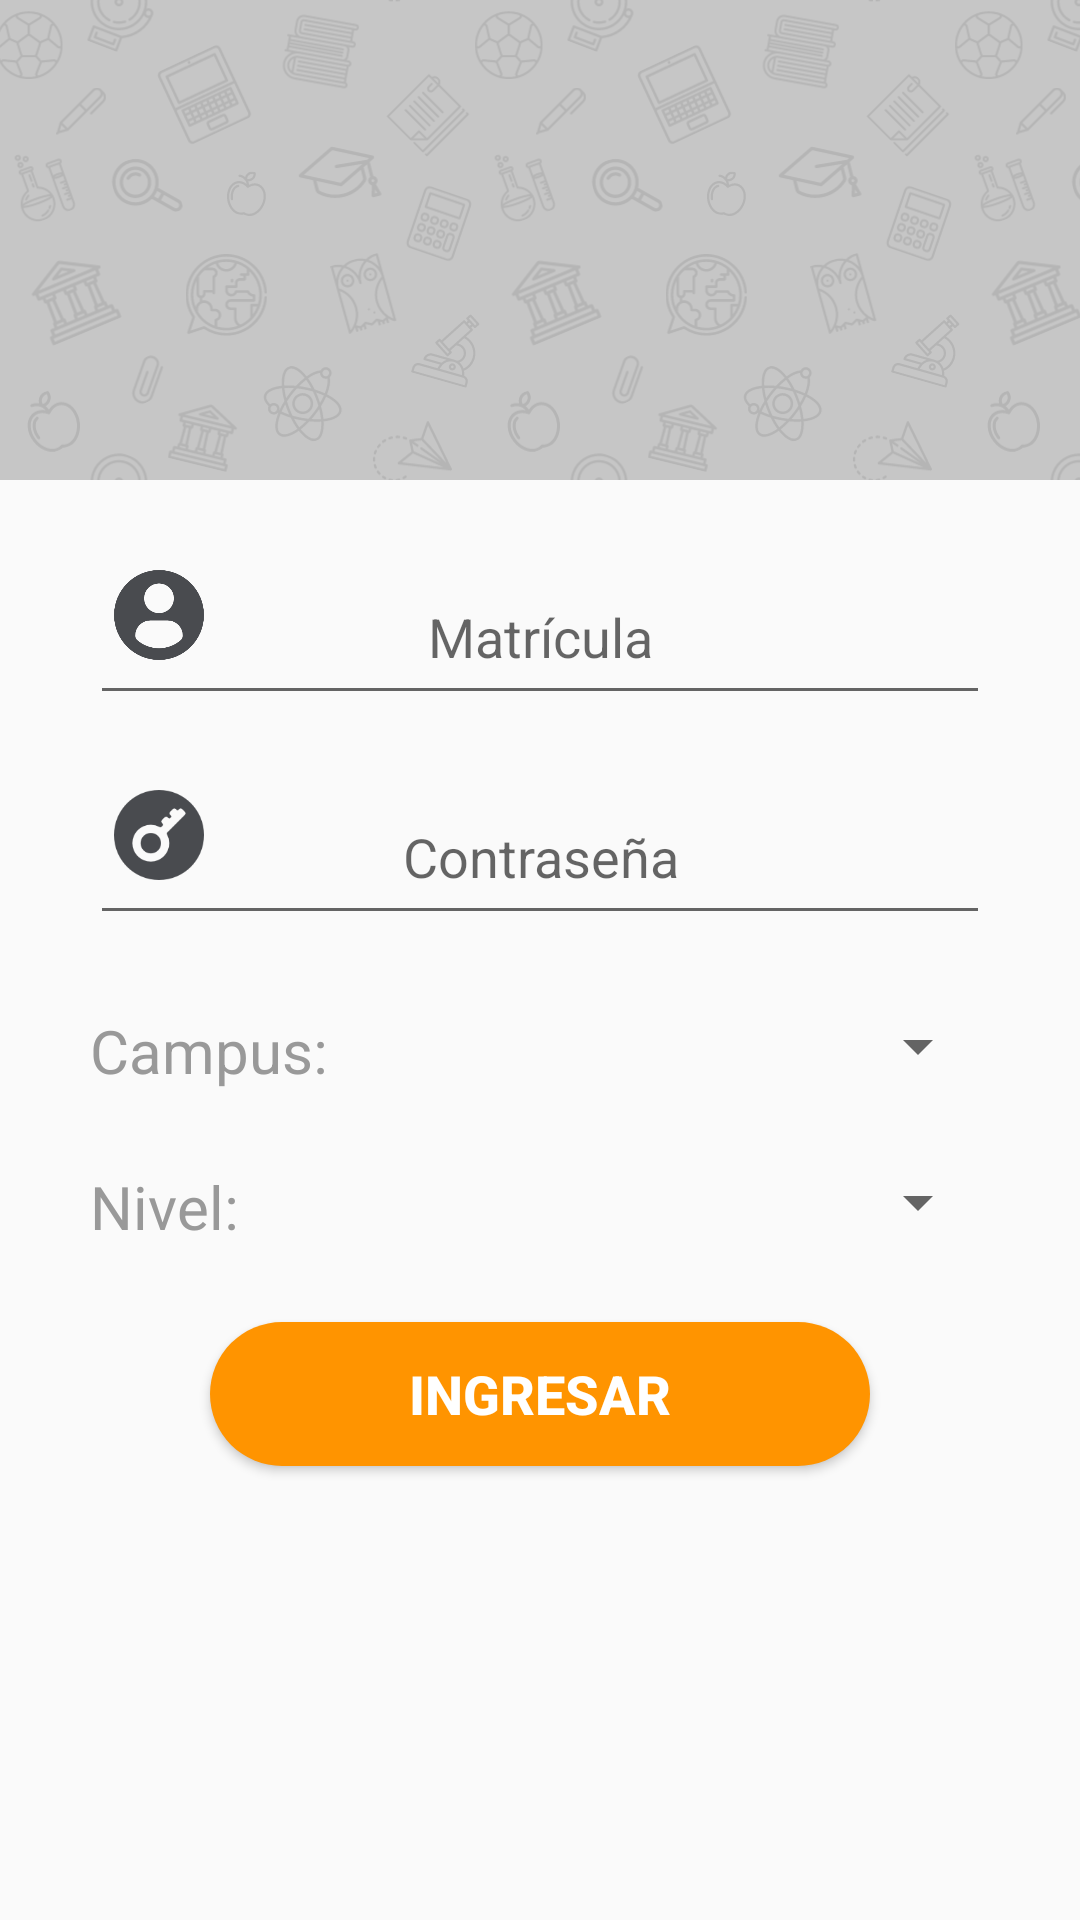

The Android layout XML behind this screen, and the referenced resources:
<!-- AndroidManifest.xml: application theme AppTheme -->
<!-- res/layout/activity_login.xml -->
<?xml version="1.0" encoding="utf-8"?>
<LinearLayout xmlns:android="http://schemas.android.com/apk/res/android"
    android:layout_width="match_parent"
    android:layout_height="match_parent"
    android:orientation="vertical">

    <RelativeLayout
        android:layout_width="match_parent"
        android:layout_height="match_parent"
        android:layout_weight="3"
        android:orientation="vertical">
        <ImageView
            android:layout_width="match_parent"
            android:layout_height="match_parent"
            android:src="@mipmap/bg_patterns_school"
            android:scaleType="centerCrop"/>
    </RelativeLayout>

    <LinearLayout
        android:layout_width="match_parent"
        android:layout_height="match_parent"
        android:layout_weight="1"
        android:orientation="vertical"
        android:padding="30dp">

        <RelativeLayout
            android:layout_width="match_parent"
            android:layout_height="wrap_content">

            <EditText
                android:id="@+id/txt_matricula_login"
                android:layout_width="match_parent"
                android:layout_height="wrap_content"
                android:layout_marginBottom="25dp"
                android:hint="@string/enrollment"
                android:inputType="numberSigned"
                android:maxLength="8"
                android:paddingBottom="14dp"
                android:textAlignment="center"
                android:textColor="@color/colorDarkGray" />

            <ImageView
                android:layout_width="30dp"
                android:layout_height="30dp"
                android:layout_marginLeft="8dp"
                android:scaleType="centerInside"
                android:src="@mipmap/ic_profile_black" />
        </RelativeLayout>

        <RelativeLayout
            android:layout_width="match_parent"
            android:layout_height="wrap_content">

            <EditText
                android:id="@+id/txt_password_login"
                android:layout_width="match_parent"
                android:layout_height="wrap_content"
                android:layout_marginBottom="25dp"
                android:hint="@string/password"
                android:imeOptions="actionSend"
                android:inputType="textPassword"
                android:paddingBottom="14dp"
                android:textAlignment="center"
                android:textColor="@color/colorDarkGray" />

            <ImageView
                android:layout_width="30dp"
                android:layout_height="30dp"
                android:layout_marginLeft="8dp"
                android:scaleType="centerInside"
                android:src="@mipmap/ic_key_black" />
        </RelativeLayout>

        <LinearLayout
            android:layout_width="match_parent"
            android:layout_height="wrap_content"
            android:layout_marginBottom="25dp"
            android:orientation="horizontal">

            <TextView
                android:layout_width="wrap_content"
                android:layout_height="wrap_content"
                android:layout_centerVertical="true"
                android:text="Campus: "
                android:textColor="@color/gray"
                android:textSize="20dp"
                android:layout_marginRight="20dp"/>

            <Spinner
                android:id="@+id/spinner_campus_login"
                android:layout_width="match_parent"
                android:layout_height="wrap_content"
                android:layout_alignParentStart="true"
                android:layout_alignParentTop="true" />
        </LinearLayout>

        <LinearLayout
            android:layout_width="match_parent"
            android:layout_height="wrap_content"
            android:layout_marginBottom="25dp"
            android:orientation="horizontal">

            <TextView
                android:layout_width="wrap_content"
                android:layout_height="wrap_content"
                android:layout_centerVertical="true"
                android:text="Nivel: "
                android:textColor="@color/gray"
                android:textSize="20dp"
                android:layout_marginRight="20dp"/>

            <Spinner
                android:id="@+id/spinner_sistema_login"
                android:layout_width="match_parent"
                android:layout_height="wrap_content"
                android:layout_alignParentStart="true"
                android:layout_alignParentTop="true" />
        </LinearLayout>

        <Button
            android:id="@+id/btn_login"
            android:layout_width="match_parent"
            android:layout_height="wrap_content"
            android:layout_marginLeft="40dp"
            android:layout_marginRight="40dp"
            android:background="@drawable/rounded_rec_orange"
            android:onClick="onLoginClick"
            android:text="@string/sign_in"
            android:textColor="@color/colorWhite"
            android:textSize="18dp"
            android:textStyle="bold" />

    </LinearLayout>

</LinearLayout>
<!-- resources referenced by this layout -->
<resources>
  <color name="colorDarkGray">#3B3D40</color>
  <color name="colorWhite">#ffffff</color>
  <color name="gray">#999999</color>
  <!-- drawable rounded_rec_orange (drawable) -->
  <?xml version="1.0" encoding="utf-8"?>
  
  <selector xmlns:android="http://schemas.android.com/apk/res/android">
      <item>
          <shape android:shape="rectangle">
              <solid android:color="@color/colorOrange"/>
              <corners android:radius="30dp"/>
          </shape>
      </item>
  </selector>
  <!-- mipmap bg_patterns_school: png bitmap (mipmap-xhdpi, 353739 bytes) -->
  <!-- mipmap ic_key_black: png bitmap (mipmap-xxxhdpi, 2760 bytes) -->
  <!-- mipmap ic_profile_black: png bitmap (mipmap-xxxhdpi, 5097 bytes) -->
  <string name="enrollment">Matrícula</string>
  <string name="password">Contraseña</string>
  <string name="sign_in">Ingresar</string>
  <style name="AppTheme" parent="Theme.AppCompat.Light.NoActionBar">
          
          <item name="colorPrimary">@color/colorPrimary</item>
          <item name="colorPrimaryDark">@color/colorPrimaryDark</item>
          <item name="colorAccent">@color/colorAccent</item>
          <item name="android:listDivider">@color/colorPrimary</item>
          <item name="android:spinnerItemStyle">@style/SpinnerItem</item>
          <item name="android:spinnerDropDownItemStyle">@style/SpinnerDropDownItem</item>
      </style>
  <color name="colorOrange">#FF9400</color>
  <color name="colorPrimary">#999999</color>
  <color name="colorPrimaryDark">#494B4F</color>
  <color name="colorAccent">#FF8008</color>
  <style name="SpinnerItem">
          <item name="android:textColor">@color/colorWhite</item>
          <item name="android:textSize">17dp</item>
          <item name="android:textStyle">bold</item>
          <item name="android:layout_width">wrap_content</item>
          <item name="android:layout_height">wrap_content</item>
  
      </style>
  <style name="SpinnerDropDownItem" parent="Widget.AppCompat.DropDownItem.Spinner">
          <item name="android:textColor">@color/colorPrimaryDark</item>
          <item name="android:background">@color/colorWhite</item>
          <item name="android:textSize">15dp</item>
      </style>
</resources>
